pico-8 play session: hold ← + tap ❎

[t = 1 s] hold ← ~1s, tap ❎ ~2×
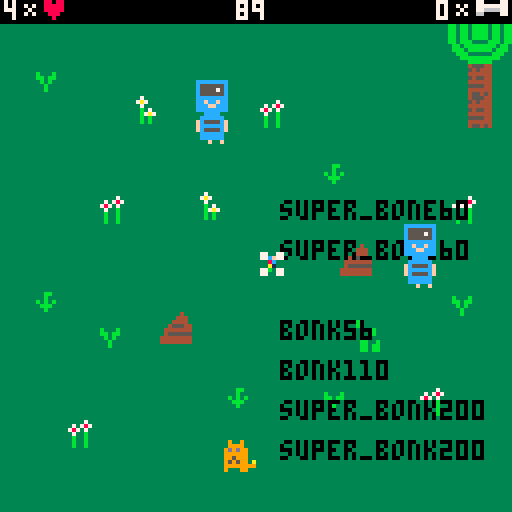
[t = 2 s] hold ← ~2s, tap ❎ ~4×
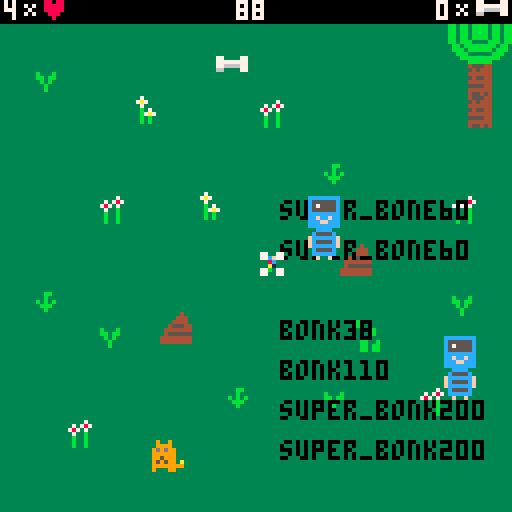
[t = 4 s] hold ← ~4s, tap ❎ ~7×
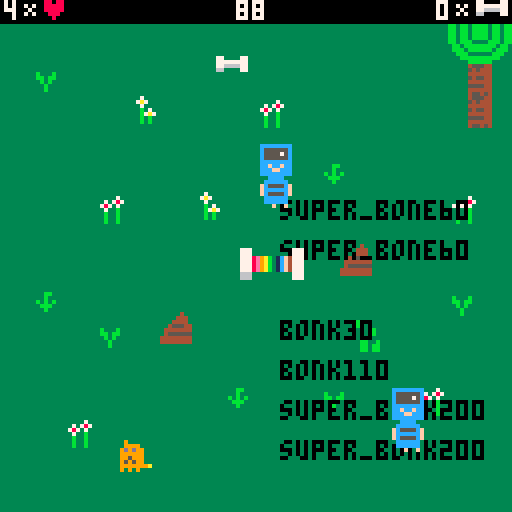
[t = 6 s] hold ← ~6s, tap ❎ ~10×
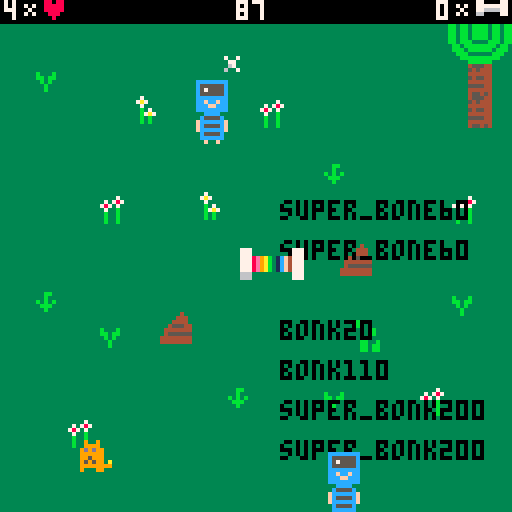
[t = 8 s] hold ← ~8s, tap ❎ ~14×
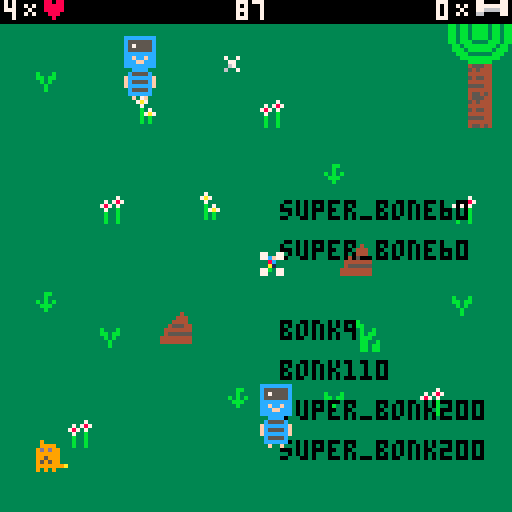

pico-8 cartridge
version 41
__lua__

function _init()
    score = 0

    life = 5
    invincible = false
    invincibility_timer = 20
    invincibility_flash_timer = 1
    show_bonk = true
    bonk_onscreen = true


    transformation_in_progress = false
    transformation_end_counter = 0
    transformation_animation_threshold_1 = 5
    transformation_animation_threshold_2 = 10
    transformation_animation_counter = 0
    draw_new_form = true
    transformation_sound_played = false

    input_cooldown_timer = 0

    square_counter = 0
    bonking_in_progress = false
    death_state = 0

    elapsed_bone_time = 0
    elapsed_poop_time = 0
    time_left = 91



    poop_announcement = 0

    stolen_bones = 10

    super_bonk_active = false

    old_bonk_restored = false

-- for flashing text
    poop_flash_timer = 0
    show_poop_text = true

-- debugging my teleporting poop
    unstuck_counter = 0
    no_collision_frames = 0

    score_sound_played = false

end


-->8
--data tables

bonk = {
    pos = {x = 60, y = 110}, -- Initial position of the character
    sprites = {0, 1, 2},
    width = 8,
    height = 8,
    currentFrame = 0,
    anim_counter = 0,
    speed = 1,
    flip = false,
}

super_bonk = {
    pos = {x = 200, y = 200}, -- super_bonk starts off offscreen
    sprites = {
        head = { -- Head sprite data for different frames
            {id = 3, width = 8, height = 8},
            {id = 10, width = 8, height = 8},
        },
        torso = {id = 19, width = 8, height = 8},
        club = {id = 20, width = 8, height = 8},
        legs = { -- Legs sprite data for different frames
            {id = 35, width = 8, height = 8}, -- Frame 1
            {id = 18, width = 8, height = 8}, -- Frame 2
            {id = 34, width = 8, height = 8}, -- Frame 3
        }

    },
    current_legs_frame = 1, -- Current frame for the limb animation
    current_head_frame = 1, -- Current frame for the head animation
    width = 8,
    height = 24,
    currentFrame = 1,
    anim_counter = 0,
    anim_speed = 5,
    speed = 3,
    flip = false,
}



thief1 = {
    pos = {x = flr(rnd((24)+8)), y = flr(rnd(90) + 8)}, -- Initial position of the character
    sprites = {
        {5, 21}, -- First animation frame
        {6, 22} -- Second animation frame
    },
    alive = true,
    death_sentence = false,
    width = 8,
    height = 16,
--might want to implement this for movement in all 4 directions: 
--direction = {x = flr(rnd(3)) - 1, y = flr(rnd(3)) - 1}
    direction = {x = flr(rnd(2)), y = flr(rnd(2))},
    currentFrame = 1,
    speed = 1.6,
    animTimer = 0, -- New property to keep track of animation time
    animSpeed = 12, -- Controls the animation speed
}

thief2 = {
    pos = {x = flr(rnd((26)+94)), y = flr(rnd(90) + 8)}, -- Initial position of the character
    sprites = {
        {5, 21}, -- First animation frame
        {6, 22} -- Second animation frame
    },
    alive = true,
    death_sentence = false,
    width = 8,
    height = 16,
    direction = {x = flr(rnd(2)), y = flr(rnd(2))},
    currentFrame = 1,
    speed = 1.6,
    animTimer = 0, -- New property to keep track of animation time
    animSpeed = 12, -- Controls the animation speed
}

bones = {
    max = 10,
    spawn_interval = 70, --this number refers to frames that have been drawn
}

super_bone = {
            pos = {x = 140, y = 140},
            width = 16,
            height = 8,
            spawned = false,
            collected = false,
            sprites = {   
                {40, 41},
                {56, 57},
            },
            currentFrame = 1,
            anim_counter = 0,
            anim_speed = 20, --every 20 frames the animation updates to next frame

}

poop1 = {
    pos = {x = 40, y = flr(rnd(91) + 20)}, -- Initial position of poop
    width = 8,
    height = 8,
}

poop2 = {
    pos = {x = 85, y = flr(rnd(91) + 20)}, -- Initial position of poop
    width = 8,
    height = 8,
}

-->8
-- bonk functions


-- Function for drawing bonk {#c81}
function draw_bonk()
    if bonk.flip then
        spr(bonk.sprites[bonk.currentFrame], bonk.pos.x, bonk.pos.y, 1, 1, true, false)
    else
        spr(bonk.sprites[bonk.currentFrame], bonk.pos.x, bonk.pos.y)
    end
end

function draw_super_bonk()

    -- Draw torso
    if super_bonk.flip == false then
        spr(super_bonk.sprites.torso.id, super_bonk.pos.x, super_bonk.pos.y + super_bonk.sprites.head[1].height, 1, 1, false, false)
    else
        spr(super_bonk.sprites.torso.id, super_bonk.pos.x, super_bonk.pos.y + super_bonk.sprites.head[1].height, 1, 1, true, false)
    end
    
    -- Draw club (the position does not change, only what's drawn)
    if super_bonk.flip == false then
       spr(super_bonk.sprites.club.id, super_bonk.pos.x + super_bonk.sprites.head[1].width, super_bonk.pos.y + super_bonk.sprites.head[1].height, 1, 1, false, false)
    else
        spr(super_bonk.sprites.club.id, super_bonk.pos.x - super_bonk.sprites.head[1].width, super_bonk.pos.y + super_bonk.sprites.head[1].height, 1, 1, true, false)
    end

    -- Find current legs frame
    current_legs = super_bonk.sprites.legs[super_bonk.current_legs_frame]
    
    if super_bonk.flip == false then
        spr(super_bonk.sprites.legs[super_bonk.current_legs_frame].id, super_bonk.pos.x, super_bonk.pos.y + super_bonk.sprites.head[1].height + super_bonk.sprites.torso.height, 1, 1, false, false) -- Draw legs
    else
        spr(super_bonk.sprites.legs[super_bonk.current_legs_frame].id, super_bonk.pos.x, super_bonk.pos.y + super_bonk.sprites.head[1].height + super_bonk.sprites.torso.height, 1, 1, true, false) -- Draw legs flipped
    end

    -- Find current head frame
    current_head = super_bonk.sprites.head[super_bonk.current_head_frame]

    -- Draw head
    if super_bonk.flip == false then
        spr(super_bonk.sprites.head[super_bonk.current_head_frame].id, super_bonk.pos.x, super_bonk.pos.y, 1, 1, false, false) -- Draw head
    else
        spr(super_bonk.sprites.head[super_bonk.current_head_frame].id, super_bonk.pos.x, super_bonk.pos.y, 1, 1, true, false) -- Draw head flipped
    end
end

-- movement for bonk AND super_bonk {#c81}
function bonk_movement()
    if super_bonk_active == false then

        p_moved = false
        if btn(0) then 
            bonk.pos.x = bonk.pos.x - bonk.speed
            bonk.flip = true
            p_moved = true
            bonk.anim_counter = bonk.anim_counter + 1
        end
        if btn(1) then
            bonk.pos.x = bonk.pos.x + bonk.speed
            bonk.flip = false
            p_moved = true
            bonk.anim_counter = bonk.anim_counter + 1
        end
        if btn(2) then
            bonk.pos.y = bonk.pos.y - bonk.speed
            p_moved = true
            bonk.anim_counter = bonk.anim_counter + 1
        end
        if btn(3) then
            bonk.pos.y = bonk.pos.y + bonk.speed
            p_moved = true
            bonk.anim_counter = bonk.anim_counter + 1
        end
        if p_moved then
            if bonk.anim_counter >= 5 then
                bonk_animation()
                bonk.anim_counter = 0
            end
        end

        -- respawning from other side {#c81}

        if bonk_onscreen == true then    
            if bonk.pos.x < -4 then bonk.pos.x = 124
            elseif bonk.pos.x > 124 then bonk.pos.x = -4
            elseif bonk.pos.y < 6 then bonk.pos.y = 124
            elseif bonk.pos.y > 124 then bonk.pos.y = 6
            end
        end
    
    else
        p_moved = false
        if btn(0) then 
            super_bonk.pos.x = super_bonk.pos.x - super_bonk.speed
            super_bonk.flip = true
            p_moved = true
            super_bonk.anim_counter = super_bonk.anim_counter + 1
        end
        if btn(1) then
            super_bonk.pos.x = super_bonk.pos.x + super_bonk.speed
            super_bonk.flip = false
            p_moved = true
            super_bonk.anim_counter = super_bonk.anim_counter + 1
        end
        if btn(2) then
            super_bonk.pos.y = super_bonk.pos.y - super_bonk.speed
            p_moved = true
            super_bonk.anim_counter = super_bonk.anim_counter + 1
        end
        if btn(3) then
            super_bonk.pos.y = super_bonk.pos.y + super_bonk.speed
            p_moved = true
            super_bonk.anim_counter = super_bonk.anim_counter + 1
        end
        if p_moved then
            if super_bonk.anim_counter >= 8 then
                super_bonk_animation()
                super_bonk.anim_counter = 0
            end
        end

        -- respawning from other side {#c81}

            if super_bonk.pos.x < -4 then super_bonk.pos.x = 124
            elseif super_bonk.pos.x > 124 then super_bonk.pos.x = -4
            elseif super_bonk.pos.y < 6 then super_bonk.pos.y = 124
            elseif super_bonk.pos.y > 124 then super_bonk.pos.y = 6
            end
    
    end
end

-- Bonk change frame function {#c81,6}
function bonk_animation()
    --This animation functions looks to see if the bonk.currentFrame value is more than the number of sprites for Bonk. If so, it resets the current frame to zero.
    bonk.currentFrame = bonk.currentFrame + 1
    if bonk.currentFrame > #bonk.sprites then
        bonk.currentFrame = 0
    end
end

-- Super Bonk change frame function {#c81,6}
function super_bonk_animation()

    -- Check if it's time to update the frame
    if super_bonk.anim_counter > super_bonk.anim_speed then
        super_bonk.anim_counter = 0

        -- Cycle through the leg and head frames
        super_bonk.current_legs_frame = super_bonk.current_legs_frame + 1
        super_bonk.current_head_frame = super_bonk.current_head_frame + 1

        -- Reset to the first frame if it exceeds the number of frames
        if super_bonk.current_legs_frame > #super_bonk.sprites.legs then
            super_bonk.current_legs_frame = 1
        end

        if super_bonk.current_head_frame > #super_bonk.sprites.head then
            super_bonk.current_head_frame = 1
        end
    end
end


-->8
-- thief functions

-- Move thief1 randomly {#c0c}
function thief1_movement()
   
    if super_bonk_active == true then 
    
        thief1.pos.x = thief1.pos.x + 3
        if thief1.pos.x < -4 then thief1.pos.x = 124
        elseif thief1.pos.x > 124 then thief1.pos.x = -4
        end
    

    else
        -- Move thief1 (regular)
        thief1.pos.x = thief1.pos.x + thief1.direction.x * thief1.speed
        thief1.pos.y = thief1.pos.y + thief1.direction.y * thief1.speed


            -- Bounce off the walls (regular)
            if thief1.pos.x <= 0 or thief1.pos.x >= 120 then
                thief1.direction.x = thief1.direction.x * -1 -- Reverse horizontal direction
            end

            if thief1.pos.y <= 7 or thief1.pos.y >= 112 then
                thief1.direction.y = thief1.direction.y * -1 -- Reverse vertical direction
            end
    end


        --Prevent standstill {#c0c}
        -- Check if both direction components are zero, and if so, set a default direction
        if thief1.direction.x == 0 and thief1.direction.y == 0 then
            thief1.direction = {x = 1, y = 1} -- If both are zero, default to (1, 1)
        end
end


-- Move thief2 randomly {#c0c}
function thief2_movement()
   
    if super_bonk_active == true then 
    
        thief2.pos.x = thief2.pos.x - 3
        if thief2.pos.x < -4 then thief2.pos.x = 124
        elseif thief2.pos.x > 124 then thief2.pos.x = -4
        end
    

    else
        -- Move thief2 (regular)
        thief2.pos.x = thief2.pos.x + thief2.direction.x * thief2.speed
        thief2.pos.y = thief2.pos.y + thief2.direction.y * thief2.speed



            -- Bounce off the walls (regular)
            if thief2.pos.x <= 0 or thief2.pos.x >= 120 then
                thief2.direction.x = thief2.direction.x * -1 -- Reverse horizontal direction
            end

            if thief2.pos.y <= 7 or thief2.pos.y >= 112 then
                thief2.direction.y = thief2.direction.y * -1 -- Reverse vertical direction
            end

        --Prevent standstill {#c0c}
        -- Check if both direction components are zero, and if so, set a default direction
        if thief2.direction.x == 0 and thief2.direction.y == 0 then
            thief2.direction = {x = 1, y = 1} -- If both are zero, default to (1, 1)
        end
    end
end


-- Loop to ensure the thief1 doesn't move straight right, up, or down
function ensure_thief1_diagonal()
    while thief1.direction.x == 0 or thief1.direction.y == 0 do
        thief1.direction = {x = flr(rnd(3)) - 1, y = flr(rnd(3)) - 1}
    end
end
-- Loop to ensure the thief2 doesn't move straight right, up, or down
function ensure_thief2_diagonal()
    while thief2.direction.x == 0 or thief2.direction.y == 0 do
        thief2.direction = {x = flr(rnd(3)) - 1, y = flr(rnd(3)) - 1}
    end
end


-- Update thief1 animation
function thief1_animation()
    -- Update thief1 animation frame {#c0c}
        thief1.animTimer = thief1.animTimer + 1
        if thief1.animTimer >= thief1.animSpeed then
            thief1.animTimer = 0
            -- Toggle frames between 1 and 2
            if thief1.currentFrame == 1 then
                thief1.currentFrame = 2
            else
                thief1.currentFrame = 1
            end
        end
end
-- Update thief2 animation
function thief2_animation()
    -- Update thief2 animation frame {#c0c}
        thief2.animTimer = thief2.animTimer + 1
        if thief2.animTimer >= thief2.animSpeed then
            thief2.animTimer = 0
            -- Toggle frames between 1 and 2
            if thief2.currentFrame == 1 then
                thief2.currentFrame = 2
            else
                thief2.currentFrame = 1
            end
        end
end


-- Function for drawing thief1 {#c0c}
function draw_thief1()
    if thief1.flip then
            spr(thief1.sprites[thief1.currentFrame][1], thief1.pos.x, thief1.pos.y, 1, 1, true, false)
            spr(thief1.sprites[thief1.currentFrame][2], thief1.pos.x, thief1.pos.y + 8, 1, 1, true, false)
        else
            spr(thief1.sprites[thief1.currentFrame][1], thief1.pos.x, thief1.pos.y)
            spr(thief1.sprites[thief1.currentFrame][2], thief1.pos.x, thief1.pos.y + 8)
    end
end

function update_thief_face1()
    if super_bonk_active == true then
        thief1.sprites = {
            {11, 21}, -- First animation frame
            {12, 22} -- Second animation frame
        }
    
    else thief1.sprites = {
        {5, 21}, -- First animation frame
        {6, 22} -- Second animation frame
    }

    end
end

function update_thief_face2()
    if super_bonk_active == true then
        thief2.sprites = {
            {11, 21}, -- First animation frame
            {12, 22} -- Second animation frame
        }
    
    else     thief2.sprites = {
        {5, 21}, -- First animation frame
        {6, 22} -- Second animation frame
    }

    end
end


-- Function for drawing thief2 {#c0c}
function draw_thief2()
    if thief2.flip then
        spr(thief2.sprites[thief2.currentFrame][1], thief2.pos.x, thief2.pos.y, 1, 1, true, false)
        spr(thief2.sprites[thief2.currentFrame][2], thief2.pos.x, thief2.pos.y + 8, 1, 1, true, false)
    else
        spr(thief2.sprites[thief2.currentFrame][1], thief2.pos.x, thief2.pos.y)
        spr(thief2.sprites[thief2.currentFrame][2], thief2.pos.x, thief2.pos.y + 8)
    end
end




-->8
-- bone functions

-- Next 2 functions: check if it's time to spawn a new bone and do it{#fff}

-- How to spawn a new bone into the bone table
function spawnBone()
    -- Check if there are fewer than the maximum allowed bones
    if #bones < bones.max then
        -- Spawn a new bone at a random location and set it to active = true
        bones[#bones + 1] = {
            pos = {x = rnd(120), y = rnd(110)}, -- random spawn position
            --x = rnd(120),
            --y = rnd(120),
            width = 8,
            height = 4,
            active = true,
            collected = false,
            sprites = {36, 52},
            currentFrame = 1,
            anim_counter = 0,
            anim_speed = 20, --every 20 frames the animation updates to next frame
            }
    end
end


-- Spawn a bone after time elapses if under 10 bones
function spawn_new_bone()
    if elapsed_bone_time >= bones.spawn_interval then
        elapsed_bone_time = 0
        spawnBone()
    end
end

-- Draw Bones with animation frames {#fff}
function draw_bones()
    for i = 1, #bones do
        if bones[i] and bones[i].active then
            spr(bones[i].sprites[bones[i].currentFrame], bones[i].pos.x, bones[i].pos.y)
        end
    end
end

function draw_super_bone()
    if super_bone.spawned == true and super_bone.collected == false then
        if super_bone.currentFrame == 1 then
            spr(40, super_bone.pos.x, super_bone.pos.y)
            spr(41, super_bone.pos.x + 8, super_bone.pos.y)
        elseif super_bone.currentFrame == 2 then
            spr(56, super_bone.pos.x, super_bone.pos.y)
            spr(57, super_bone.pos.x + 8, super_bone.pos.y)
        end
    end
end

-- Update bone animation {#fff}
function bone_animation()
    for i = 1, #bones do
        if bones[i] and bones[i].active then
            bones[i].anim_counter = bones[i].anim_counter + 1
            if bones[i].anim_counter % bones[i].anim_speed == 0 then
                bones[i].currentFrame = 3 - bones[i].currentFrame -- Toggle between 1 and 2 frames
            end
        end
    end
end


-- Update super_bone animation {#fff}
function super_bone_animation()
        super_bone.anim_counter = super_bone.anim_counter + 1
        if super_bone.anim_counter % super_bone.anim_speed == 0 then
            super_bone.currentFrame = 3 - super_bone.currentFrame -- Toggle between 1 and 2 frames
        end
end

function spawn_super_bone()
    if stolen_bones == 10 then
        super_bone.pos.x = 60
        super_bone.pos.y = 62
        super_bone.spawned = true
    end
end

-->8
-- poop

function draw_poop()
    if poop2.pos.x == poop1.pos.x and poop2.pos.y == poop1.pos.y then
        poop2.pos.x = flr(rnd(60) + 20)
        poop2.pos.y = flr(rnd(60) + 20)
        -- Update previous poop positions
        prev_poop1_pos = {x = poop1.pos.x, y = poop1.pos.y}
        prev_poop2_pos = {x = poop2.pos.x, y = poop2.pos.y}
    end
    spr(4, poop1.pos.x, poop1.pos.y)
    spr(4, poop2.pos.x, poop2.pos.y)
end


function poop_change()
    if time_left < 89 and poop_announcement == 0 then
        --poop1.pos = {x = 40, y = rnd((60 + 40))}
        --poop2.pos = {x = 85, y = rnd((60 + 40))}
        poop_announcement = 1
    elseif time_left < 60 and poop_announcement == 1 then
        poop1.pos = {x = 40, y = rnd((91) + 20)}
        poop2.pos = {x = 85, y = rnd((91) + 20)}
        poop_announcement = 2
    elseif time_left < 30 and poop_announcement == 2 then
        poop1.pos = {x = 40, y = rnd((91) + 20)}
        poop2.pos = {x = 85, y = rnd((91) + 20)}
        poop_announcement = 3
    end
end



function emergency_poop_jump()
    collision_detected = false

    if checkcollision(thief1, poop1) or checkcollision(thief1, poop2) or
       checkcollision(thief2, poop1) or checkcollision(thief2, poop2) then
        collision_detected = true
        unstuck_counter = unstuck_counter + 1
        if unstuck_counter > 7 then
            if checkcollision(thief1, poop1) then
                thief1.pos.x = thief1.pos.x + 10
            elseif checkcollision(thief1, poop2) then
                thief1.pos.x = thief1.pos.x + 10
            elseif checkcollision(thief2, poop1) then
                thief2.pos.x = thief2.pos.x + 10
            elseif checkcollision(thief2, poop2) then
                thief2.pos.x = thief2.pos.x + 10
            end
            unstuck_counter = 0
        end
    end

-- This timer counts up all the time.
-- If it ever reaches 5 frames with no collision between any poops and thieves, it resets the unstuck_counter to zero.
-- This prevents a bug where after every 7 collisions between thieves and poop, they get teleported 10 pixels
-- (this bug was introduced with the upper part of the emergency_poop_jump function.)
-- (previously, the unstuck timer would only be set back to 0 when a thief made the emergency jump)
    if not collision_detected then
        no_collision_frames = no_collision_frames + 1
        if no_collision_frames > 5 then
            unstuck_counter = 0
            no_collision_frames = 0
        end
    else
        no_collision_frames = 0
    end
end



function poop_announce()
    poop_flash_timer = poop_flash_timer + 1

    if poop_flash_timer % 9 == 0 then
        show_poop_text = not show_poop_text
    end

    if (time_left < 62 and poop_announcement == 1) or (time_left < 32 and poop_announcement == 2) then
        if show_poop_text then
            print("poop change!", 40, 0, 7)
        end
    else
        show_poop_text = false -- Ensure text is not displayed after the intended duration
    end
end


-->8
-- collision functions

-- main collision function {#0f0}
function checkcollision(obj1, obj2)
    if (obj1.pos.x > (obj2.pos.x + obj2.width)) then return false end
    if (obj1.pos.y > (obj2.pos.y + obj2.height)) then return false end
    if ((obj1.pos.x + obj1.width) < obj2.pos.x) then return false end
    if ((obj1.pos.y + obj1.height) < obj2.pos.y) then return false end
    return true
end

--Check collision between thieves and bonk {#c0c}
function collision_bonk_thief1()
    if checkcollision(bonk, thief1) then
            sfx(03)
            if not invincible then
            life = life - 1
            invincible = true
            end
    end
end

function collision_bonk_thief2()
    if checkcollision(bonk, thief2) then
            sfx(03)
            if not invincible then
            life = life - 1
            invincible = true
            end
    end
end



function invincibility()
    if invincible then
        invincibility_timer = invincibility_timer - 1
        if invincibility_timer < 1 then
            invincible = false
            invincibility_timer = 20
        end
    end
end

function invincibility_flash()
    if invincible then
        invincibility_flash_timer = invincibility_flash_timer + 1
    end
    
    if invincibility_flash_timer % 2 == 0 then
        show_bonk = false
    end

    if invincibility_flash_timer > 19 then
        show_bonk = true
        invincibility_flash_timer = 1
    end

end


-- check collision between bonk and bones
function collision_bonk_bone()
    if #bones > 0 then
        for i = 1, #bones do
            if bones[i] and bones[i].active and checkcollision(bonk, bones[i]) then
                sfx(04)
                score = score + 1
                deli(bones, i)
            end
        end
    end
end



function collision_bonk_super_bone()
    if checkcollision(bonk, super_bone) then
        super_bone.pos.x = 150
        super_bone.pos.y = 150
        
        sfx(04)
        
        super_bonk_active = true
        
        super_bonk.pos.x = bonk.pos.x
        super_bonk.pos.y = bonk.pos.y
        super_bone.collected = true
        thief1.pos = {x = 3, y = 8}
        thief2.pos = {x = 118, y = 8}
        transformation_in_progress = true

            if transformation_sound_played == false then
                sfx(13)
                transformation_sound_played = true
            end
        
        bonk_onscreen = false
        bonk.pos.x = -20
        bonk.pos.y = -20
    end
end

-- check collision between thieves and poop
-- statt -1 kれへnnte es ein random-wert sein, von -0,8 bis 1,2
function collision_thief1_poop()
    if checkcollision(thief1, poop1) then
        thief1.direction = {x = thief1.direction.x * -1, y = thief1.direction.y * -1}
    end

    if checkcollision(thief1, poop2) then
        thief1.direction = {x = thief1.direction.x * -1, y = thief1.direction.y * -1}
    end
end
function collision_thief2_poop()
    if checkcollision(thief2, poop1) then
        thief2.direction = {x = thief2.direction.x * -1, y = thief2.direction.y * -1}
    end

    if checkcollision(thief2, poop2) then
        thief2.direction = {x = thief2.direction.x * -1, y = thief2.direction.y * -1}
    end
end


-- check collision between thieves and bones
function collision_thief1_bone()
    if #bones > 0 then
        for i = 1, #bones do
            if bones[i] and bones[i].active and checkcollision(thief1, bones[i]) then
                sfx(02)
                deli(bones, i)
                stolen_bones = stolen_bones + 1
            end
        end
    end
end

function collision_thief2_bone()
    if #bones > 0 then
        for i = 1, #bones do
            if bones[i] and bones[i].active and checkcollision(thief2, bones[i]) then
                sfx(02)
                deli(bones, i)
                stolen_bones = stolen_bones + 1
            end
        end
    end
end



-->8
-- Murder functions

function collision_super_bonk_thief1()
    if checkcollision(super_bonk, thief1) then
        sfx(16)

        bonking_in_progress = true
        thief1.pos = {x = 64, y = 64}
        super_bonk.pos = {x = 50, y = 56}
        super_bonk.flip = false
        thief1.death_sentence = true
        bonking_thief1()
    end
end

function collision_super_bonk_thief2()
    if checkcollision(super_bonk, thief2) then
        sfx(16)

        bonking_in_progress = true
        thief2.pos = {x = 64, y = 64}
        super_bonk.pos = {x = 50, y = 56}
        super_bonk.flip = false
        thief2.death_sentence = true
        bonking_thief2()
    end
end

function bonking_thief1()
    if death_state < 6 then
        if input_cooldown_timer == 0 then
            if btnp(5) then
                    input_cooldown_timer = 20
                    thief1.alive = false
                    death_state = death_state + 1
            end
        end
    else
        if input_cooldown_timer == 0 then
            super_bonk_active = false
            bonking_in_progress = false
            thief1.pos = {x = -300, y = -300}
            thief1.alive = false
            get_rid_of_super_bonk()
        end
    end
end

function bonking_thief2()
    if death_state < 6 then
        if input_cooldown_timer == 0 then
            if btnp(5) then
                input_cooldown_timer = 20
                thief2.alive = false
                death_state = death_state + 1
            end
        end
    else
        if input_cooldown_timer == 0 then
            super_bonk_active = false
            bonking_in_progress = false
            thief2.pos = {x = -400, y = -400}
            thief2.alive = false
            get_rid_of_super_bonk()
        end
    end
end

function death_states_thief1()
    if death_state == 1 then
        spr(7,64,64)
        spr(23,64,72)

    end

    if death_state == 2 then
        spr(8,64,64)
        spr(24,64,72)

    end

    if death_state == 3 then
        spr(9,64,64)
        spr(25,64,72)

    end

    if death_state == 4 then
        spr(26,64,72)

    end

    if death_state == 5 then
        spr(27,64,72)

    end

end

function death_states_thief2()
    if death_state == 1 then
        spr(7,64,64)
        spr(23,64,72)

    end

    if death_state == 2 then
        spr(8,64,64)
        spr(24,64,72)

    end

    if death_state == 3 then
        spr(9,64,64)
        spr(25,64,72)

    end

    if death_state == 4 then
        spr(26,64,72)

    end

    if death_state == 5 then
        spr(27,64,72)

    end
end



-->8
-- Timer functions

-- Increase overall timer {#fff}
function bone_timer()
    elapsed_bone_time = elapsed_bone_time + 1  -- Increment elapsed time every 1 frame
end

function poop_timer()
    elapsed_poop_time = elapsed_poop_time + 1  -- Increment elapsed time every 1 frame
end

function countdown()
    time_left = time_left - 1/30
end

function input_cooldown()
    if input_cooldown_timer > 0 then
        input_cooldown_timer = input_cooldown_timer - 1
    end
end



--Print HUD on screen
function hud()
    if (time_left > 0 and time_left < 30) or (time_left > 32 and time_left < 60) or (time_left > 62 and time_left < 91) then
        print(flr(time_left), 59, 0, 7)
    end
    
    --if time_left > 58 then
    --    print(flr(time_left),59,0,7)
    --if time_left > 30 and < 58 then
    --    print(flr(time_left),59,0,7)
    --else if time_left < 28 then
    --    print(flr(time_left),59,0,7)
    --end

-- Remaining life
    print(life,1,0,7)
    spr(54,6,0)
    spr(38,11,0)

-- Bone score
    if score < 10 then
        print(score,109,0,7)
    else
        print(score,105,0,7)
    end
    spr(54,114,0)
    spr(36,119,0)


    print("super_bone" ..super_bone.pos.x, 70,50,0)
    print("super_bone" ..super_bone.pos.x, 70,60,0)

    print("bonk" ..bonk.pos.x, 70,80,0)
    print("bonk" ..bonk.pos.y, 70,90,0)

    print("super_bonk" ..super_bonk.pos.x, 70,100,0)
    print("super_bonk" ..super_bonk.pos.y, 70,110,0)
    --print("death state: " ..death_state, 15,20,0)
    --print("cooldown: " ..input_cooldown_timer, 50,30,0)
    --print(btnp(5))
    --print(flr(invincibility_timer),20,0,7)
    --print(invincible)
    --print(time(),50,10,7)
    --print("# of bones: " ..#bones,50,20,7)
end


-->8
--Transformation event


function transform_bonk_animation()
    if transformation_in_progress then
        transformation_animation_counter = transformation_animation_counter + 1

        if transformation_animation_counter > transformation_animation_threshold_1 then
            draw_new_form = true
        end

        if transformation_animation_counter > transformation_animation_threshold_2 then
            draw_new_form = false
            transformation_animation_counter = 0
        end
    end
end


function end_transformation_process()
    if transformation_in_progress == true then 
        transformation_end_counter = transformation_end_counter + 1

        if transformation_end_counter > 73 then
            transformation_in_progress = false

        end
    end
end


function get_rid_of_super_bonk()
    super_bonk_active = false
    super_bonk.pos = {x = 200, y = 200}
    if old_bonk_restored == false then
    bonk.pos = {x = 64, y = 64}
    old_bonk_restored = true
    bonk_onscreen = true
    end
end

-->8
--Other functions

function end_game()
    if time_left < 0 or life == 0 then
        cls(1)
        print("score: " ..score,46,60,7)
        spr(16,58,70)

        if score > 20 and score_sound_played == false then
            sfx(7)
            score_sound_played = true
        elseif score < 20 and score_sound_played == false then
            sfx(8)
            score_sound_played = true
        end

        
    end
end

function negative_life_debug()
    if life == -1 then
        life = 0
    end
end

-->8
--update

function _update()




    if life > 0 then
        if time_left > 0 then
            end_transformation_process()
            transform_bonk_animation()
                
            if thief1.alive == true then 
                update_thief_face1()
            end
                
            
            if thief2.alive == true then 
                update_thief_face2()
            end

            input_cooldown()

            if thief1.death_sentence == true then
                bonking_thief1()
            end

            if thief2.death_sentence == true then
                bonking_thief2()
            end
            
            if not transformation_in_progress then
                    if not bonking_in_progress then

                            bone_timer()
                            poop_timer()
                            countdown()

                            bonk_movement()
                            
                            if thief1.alive == true then 
                                thief1_movement()
                                ensure_thief1_diagonal()
                                thief1_animation()
                            end



                            if thief2.alive == true then
                                thief2_movement()
                                ensure_thief2_diagonal()
                                thief2_animation()
                            end

                            collision_bonk_bone()
                            collision_bonk_super_bone()

                            collision_bonk_thief1()
                            collision_bonk_thief2()
                            collision_thief1_poop()
                            collision_thief2_poop()
                            collision_thief1_bone()
                            collision_thief2_bone()
                            
                            collision_super_bonk_thief1()
                            collision_super_bonk_thief2()
                            
                            invincibility()
                            invincibility_flash()

                            spawn_new_bone()
                            bone_animation()

                            spawn_super_bone()
                            super_bone_animation()

                            poop_change()
                            emergency_poop_jump()

                            negative_life_debug()

                    end
                end
        end
    end
end



-->8
--draw

function _draw()
    cls(0)
    map(0, 0, 0, 0, 16, 16)
    
    rectfill(0, 0, 127, 5, 0)  -- Draws a black rectangle at the top of the screen (128x4)
    draw_poop()
    hud()

    poop_announce()

    draw_bones()
    draw_super_bone()

    death_states_thief1()
    death_states_thief2()

    if super_bonk_active == true then
        if transformation_in_progress then
            if draw_new_form == true then
                draw_super_bonk()
            else
                draw_bonk()
            end
        else
            draw_super_bonk()
        end
    elseif show_bonk == true then
            draw_bonk()
    end
    
    
    -- I'm calling this funciton here again to increase flashing speed
    invincibility_flash()

    if thief1.alive == true then
        draw_thief1()
    end
    
    if thief2.alive == true then
        draw_thief2()
    end

    end_game()

end

-- map(screen_x, screen_y, map_x, map_y, width, height)
-- screen_x: The x-coordinate on the screen where the map drawing starts
-- screen_y: The y-coordinate on the screen where the map drawing starts
-- map_x: The x-coordinate in the map data where drawing starts
-- map_y: The y-coordinate in the map data where drawing starts
-- width: The width (in tiles) of the map area to draw
-- height: The height (in tiles) of the map area to draw
__gfx__
0009009000000090000900000090009033333430cccccccccccccccc88cccccc00008ccc0000000000900090cccccccccccccccc000000000000000000000000
0009999000099990000999900959995930334443c555555cc555555c8875575c0008855c0000000009599959c555555cc555555c000000000000000000000000
0099d9d90099d9d90099d9d99995959933344443c575555cc555575c8875575c0088575c0000000099889889c575555cc555575c000000000000000000000000
0099999900999999009999999989998933455544c555555cc555555c8575575c0075575c0000000c99889889c555555cc555555c000000000000000000000000
0099959900999599009995999999999934444444cccccccccccccccc8ccccccc087ccccc00000ccc99999999cccccccccccccccc000000000000000000000000
a099595900995959009959599999559934555555ccfccfccccfccfcc8ccccccc088ccccc0000cccc99995599cccffccccccffccc000000000000000000000000
99999999a9999999999999999995995944444444cccffccccccffccccccffccc08cffccc00007cc799959959ccfccfccccfccfcc000000000000000000000000
0099000900090909a09090090999999944444444ccccccccccccccccccccccccccfccfcc000cffcc09999999cccccccccccccccc000000000000000000000000
009009000000000000599950009999990000848000cccc0000cccc0000cccc00008ccc00008c8c00000000000000000000000000000000000000000000000000
00999900000000000009009000559555000844400c5555c00cccccc00cccccc00cccccc00ccc8cc000000cc00000000000000000000000000000000000000000
0999999000080808000900900059999500844480fccccccffc5555cffc5555cffc5855cffc5888c0000088c00000000000000000000000000000000000000000
09d99d9099444444000900900999999990444800fc5555cffccccccffccccccffccccccffcccc888000887880000000000000000000000000000000000000000
a999999044448484000900909055955509448000fccccccffc5555cffc5555cffc5555cf0c5558c8005858c80000080000000000000000000000000000000000
99999990000808080009009000599995044000000c5555c00cccccc00cccccc00c8cccc00c88ccc00c88c8880088880000000000000000000000000000000000
099999900000000000090090a0999999040000000cccccc00cccccc00cccccc00cccccc00cccc8c00888c8c80088788000000000000000000000000000000000
090000900000000000099099995595554000000000f00f00000f00f0000f00f0000f00f0000f0080888c80880888888800000000000000000000000000000000
00000000000000900059995000599950770000777700007788088000007777007770000000000777770000770000000000000000000000000000000000000000
0000000000099990000909000090009077777777772c3b7788888000070000707770000000000777077777700000000000000000000000000000000000000000
000999999999d9d9000909000090009077666677778e9a7788888000707000077778e9ab31cf4777076666700000000000000000000000000000000000000000
00999999999999990009090000900090660000776600007708880000700700077778e9ab31cf4777660000770000000000000000000000000000000000000000
00999999999990990009090000900090000000000000000000800000700070077778e9ab31cf4777000000000000000000000000000000000000000000000000
a0999999999909090009090000900090000000000000000000000000700070077778e9ab31cf4777000000000000000000000000000000000000000000000000
99999999999999990009090000900090000000000000000000000000070000706660000000000777000000000000000000000000000000000000000000000000
00909000000900090009999000990099000000000000000000000000007777006660000000000777000000000000000000000000000000000000000000000000
00000000000900900000000000090000007007000070070000000000000000000000000000000000077007700000000000000000000000000000000000000000
00000000000999900000000000099990000770000008a00070700000000000000000077007700000077777700000000000000000000000000000000000000000
000999999999d9d9000999999999d9d900067000000cb00007000000000000000000077cf7700000007777000000000000000000000000000000000000000000
009999999999999900999999999999990060070000700700707000000000000000000008c0000000077667700000000000000000000000000000000000000000
00999999999990990099999999999099000000000000000000000000000000000000000a10000000066007700000000000000000000000000000000000000000
a099999999990909a099999999990909000000000000000000000000000000000000077b37700000000000000000000000000000000000000000000000000000
99999999999999999999999999999999000000000000000000000000000000000000077007700000000000000000000000000000000000000000000000000000
00900090000009090009009000900900000000000000000000000000000000000000000000000000000000000000000000000000000000000000000000000000
333333333333333333333333333333333333333333333bbbbbb33333333333666633333300900900000000000000000000000000000000000000000000000000
333333333333333333333333333bb33333333333333bbbbbbbbbb333333336655663333300999900000000000000000000000000000000000000000000000000
333333333333333333333333333b33333b333b3333bbb333333bbb33333366555566333309999990000000000000000000000000000000000000000000000000
3333333333333333bbbbb3333b3b3b333bb3bb333bbb3bbbbbb3bbb3333665555556633309d99d90000000000000000000000000000000000000000000000000
333333333333333bbbbbbbb333bbb33333b3b3333bb3bbbbbbbb3bb3336655955955663309999990000000000000000000000000000000000000000000000000
333333333bbbbbbb3b33bbbb333b3333333b3333bb3bbb3333bbb3bb366555999955566399999990000000000000000000000000000000000000000000000000
33333333bbb3bbbbbb3bbb3b33333333333b3333bb3bb3bbbb3bb3bb665555d9d955556609999990000000000000000000000000000000000000000000000000
33333333bbb3bb3bbbbbbbbb3333333333333333bb3bb3bbbb3bb3bb65555599999a555609000090000000000000000000000000000000000000000000000000
33333333bbbbbb3b3bbb3bbb0000000033aaaa33bb3bb3bbbb3bb3bb655555555555555633373333000000000000000000000000000000000000000000000000
33333733b33bb33bb3bbb3bb000000003a55aca3bb3bb3bbbb3bb3bb6555555665555556337a7333000000000000000000000000000000000000000000000000
33737873bbbbb3bbbbb3b3bb00000000a5a5cacabb3bbb3333bbb3bb655555600655555633373333000000000000000000000000000000000000000000000000
37873733bbb33bbb3bb3bbbb00000000a55a5caa3bb3bbbbbbbb3bb36555560000655556333b3733000000000000000000000000000000000000000000000000
33733b333bbbbbb33bbbbbb300000000aac5a55a3bbb3bbbbbb3bbb36555560000655556333b7a73000000000000000000000000000000000000000000000000
33b33b3333bbbbbbbbbbbb3300000000acac5a5a33bbb333333bbb336555560000655556333b3b33000000000000000000000000000000000000000000000000
33b33b333333333333333333000000003aca55a3333bbbbbbbbbb3336555560000655556333b3b33000000000000000000000000000000000000000000000000
33b33b3333333333333333330000000033aaaa3333333bbbbbb33333666666666666666633333333000000000000000000000000000000000000000000000000
333333333b3333333333345554433333000000000000000000000000000000000000000000000000000000000000000000000000000000000000000000000000
33b3333b3bb333333333354544433333000000000000000000000000000000000000000000000000000000000000000000000000000000000000000000000000
33bbb3bb33b33b333333344444433333000000000000000000000000000000000000000000000000000000000000000000000000000000000000000000000000
3333bbb333b3bb333333354554433333000000000000000000000000000000000000000000000000000000000000000000000000000000000000000000000000
33333bb333bbb3333333344444433333000000000000000000000000000000000000000000000000000000000000000000000000000000000000000000000000
bb3b33b333bb33b33333355554433333000000000000000000000000000000000000000000000000000000000000000000000000000000000000000000000000
3bbb33b333bb3bb33333344444433333000000000000000000000000000000000000000000000000000000000000000000000000000000000000000000000000
33bb33b333bb3bb33333345545433333000000000000000000000000000000000000000000000000000000000000000000000000000000000000000000000000
__map__
4040404040404040404040404040454600000000000000000000000000000000000000000000000000000000000000000000000000000000000000000000000000000000000000000000000000000000000000000000000000000000000000000000000000000000000000000000000000000000000000000000000000000000
4040404040404040404040404040555600000000000000000000000000000000000000000000000000000000000000000000000000000000000000000000000000000000000000000000000000000000000000000000000000000000000000000000000000000000000000000000000000000000000000000000000000000000
4044404040404040404040404040626300000000000000000000000000000000000000000000000000000000000000000000000000000000000000000000000000000000000000000000000000000000000000000000000000000000000000000000000000000000000000000000000000000000000000000000000000000000
4040404059404040504040404040626300000000000000000000000000000000000000000000000000000000000000000000000000000000000000000000000000000000000000000000000000000000000000000000000000000000000000000000000000000000000000000000000000000000000000000000000000000000
4040404040404040404040404040404000000000000000000000000000000000000000000000000000000000000000000000000000000000000000000000000000000000000000000000000000000000000000000000000000000000000000000000000000000000000000000000000000000000000000000000000000000000
4040404040404040404043404040404000000000000000000000000000000000000000000000000000000000000000000000000000000000000000000000000000000000000000000000000000000000000000000000000000000000000000000000000000000000000000000000000000000000000000000000000000000000
4040405040405940404040404040504000000000000000000000000000000000000000000000000000000000000000000000000000000000000000000000000000000000000000000000000000000000000000000000000000000000000000000000000000000000000000000000000000000000000000000000000000000000
4040404040404040404040404040404000000000000000000000000000000000000000000000000000000000000000000000000000000000000000000000000000000000000000000000000000000000000000000000000000000000000000000000000000000000000000000000000000000000000000000000000000000000
4040404040404040404040404040404000000000000000000000000000000000000000000000000000000000000000000000000000000000000000000000000000000000000000000000000000000000000000000000000000000000000000000000000000000000000000000000000000000000000000000000000000000000
4043404040404040404040404040444000000000000000000000000000000000000000000000000000000000000000000000000000000000000000000000000000000000000000000000000000000000000000000000000000000000000000000000000000000000000000000000000000000000000000000000000000000000
4040404440404040404040614040404000000000000000000000000000000000000000000000000000000000000000000000000000000000000000000000000000000000000000000000000000000000000000000000000000000000000000000000000000000000000000000000000000000000000000000000000000000000
4040404040404040404040404040404000000000000000000000000000000000000000000000000000000000000000000000000000000000000000000000000000000000000000000000000000000000000000000000000000000000000000000000000000000000000000000000000000000000000000000000000000000000
4040404040404043404044404050404000000000000000000000000000000000000000000000000000000000000000000000000000000000000000000000000000000000000000000000000000000000000000000000000000000000000000000000000000000000000000000000000000000000000000000000000000000000
4040504040404040404040404040404000000000000000000000000000000000000000000000000000000000000000000000000000000000000000000000000000000000000000000000000000000000000000000000000000000000000000000000000000000000000000000000000000000000000000000000000000000000
4040404040404040404040404040404000000000000000000000000000000000000000000000000000000000000000000000000000000000000000000000000000000000000000000000000000000000000000000000000000000000000000000000000000000000000000000000000000000000000000000000000000000000
4040404040404040404040404040404000000000000000000000000000000000000000000000000000000000000000000000000000000000000000000000000000000000000000000000000000000000000000000000000000000000000000000000000000000000000000000000000000000000000000000000000000000000
